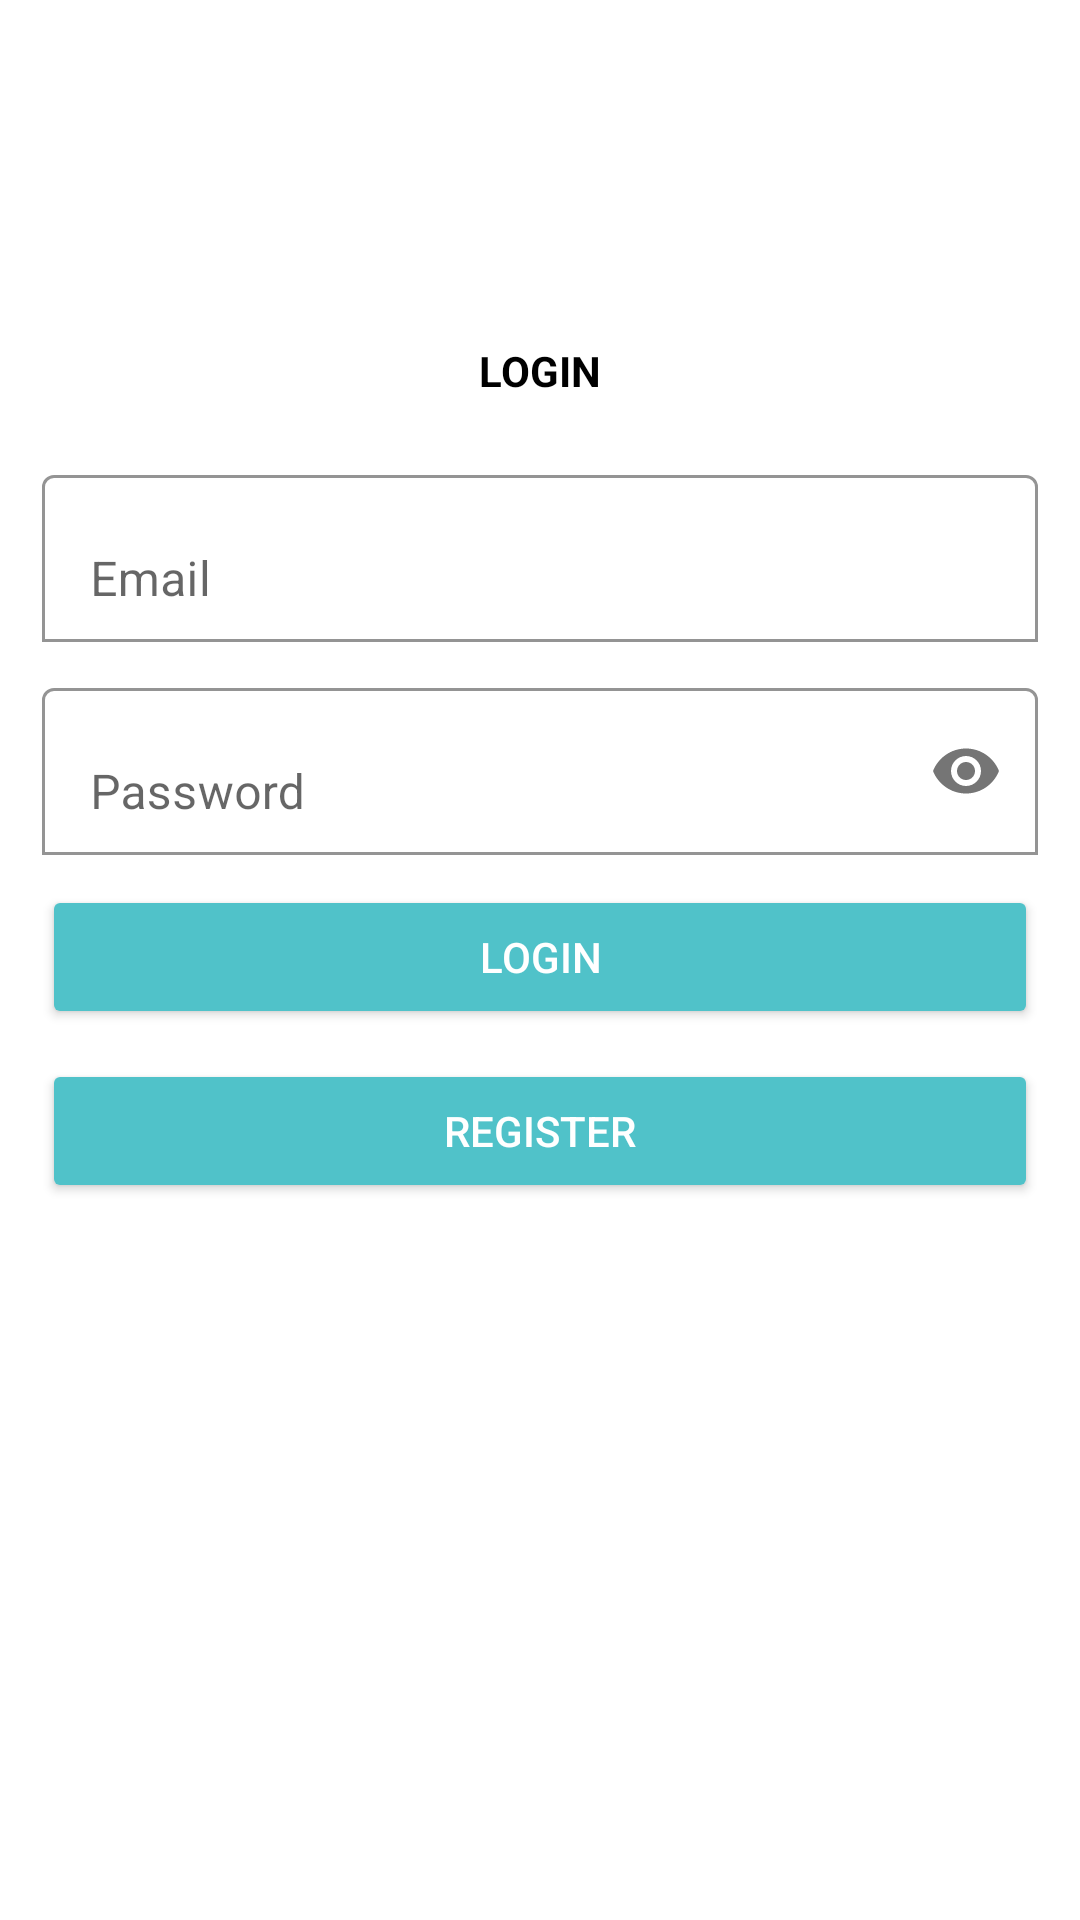

This screen was rendered from an Android layout file. Write that file and the resources it references.
<!-- AndroidManifest.xml: application theme Theme.Sisuka -->
<!-- res/layout/activity_login.xml -->
<?xml version="1.0" encoding="utf-8"?>
<ScrollView xmlns:android="http://schemas.android.com/apk/res/android"
    xmlns:app="http://schemas.android.com/apk/res-auto"
    xmlns:tools="http://schemas.android.com/tools"
    android:layout_width="match_parent"
    android:layout_height="match_parent"
    tools:context=".LoginActivity">
<LinearLayout
    android:layout_width="match_parent"
    android:layout_height="wrap_content"
    android:orientation="vertical"
    android:layout_marginTop="100dp"
    android:padding="14dp">
    <TextView
        android:layout_width="wrap_content"
        android:layout_height="wrap_content"
        android:textColor="@color/black"
        android:layout_gravity="center"
        android:textStyle="bold"
        android:text="LOGIN" />
    <com.google.android.material.textfield.TextInputLayout
        android:layout_width="match_parent"
        android:layout_height="wrap_content"
        app:boxBackgroundColor="@color/white"
        android:layout_marginTop="20dp"
        app:boxBackgroundMode="outline">
        <EditText
            android:id="@+id/email"
            android:layout_width="match_parent"
            android:layout_height="wrap_content"
            android:hint="Email"
            android:inputType="textEmailAddress" />

    </com.google.android.material.textfield.TextInputLayout>
     <com.google.android.material.textfield.TextInputLayout
         android:layout_width="match_parent"
         android:layout_height="wrap_content"
         android:layout_marginTop="10dp"
         app:boxBackgroundColor="@color/white"
         app:boxBackgroundMode="outline"
         app:passwordToggleEnabled="true">
         <EditText
             android:id="@+id/password"
             android:layout_width="match_parent"
             android:layout_height="wrap_content"
             android:hint="Password"
             android:inputType="textPassword"/>
     </com.google.android.material.textfield.TextInputLayout>
    <Button
        android:id="@+id/btn_login"
        android:layout_width="match_parent"
        android:layout_height="wrap_content"
        android:layout_marginTop="10dp"
        android:backgroundTint="@color/purple_700"
        android:textColor="@color/white"
        android:text="Login" />
    <Button
        android:id="@+id/btn_register"
        android:layout_width="match_parent"
        android:layout_height="wrap_content"
        android:layout_marginTop="10dp"
        android:backgroundTint="@color/purple_700"
        android:textColor="@color/white"
        android:text="Register" />
</LinearLayout>
</ScrollView>
<!-- resources referenced by this layout -->
<resources>
  <color name="black">#FF000000</color>
  <color name="purple_700">#50C2C9</color>
  <color name="white">#FFFFFFFF</color>
  <style name="Theme.Sisuka" parent="Theme.MaterialComponents.DayNight.NoActionBar">
          
          <item name="colorPrimary">@color/purple_500</item>
          <item name="colorPrimaryVariant">@color/purple_700</item>
          <item name="colorOnPrimary">@color/white</item>
          
          <item name="colorSecondary">@color/teal_200</item>
          <item name="colorSecondaryVariant">@color/teal_700</item>
          <item name="colorOnSecondary">@color/black</item>
          
          <item name="android:statusBarColor" tools:targetApi="l">?attr/colorPrimaryVariant</item>
          
      </style>
  <color name="purple_500">#50C2C9</color>
  <color name="teal_200">#FF03DAC5</color>
  <color name="teal_700">#FF018786</color>
</resources>
